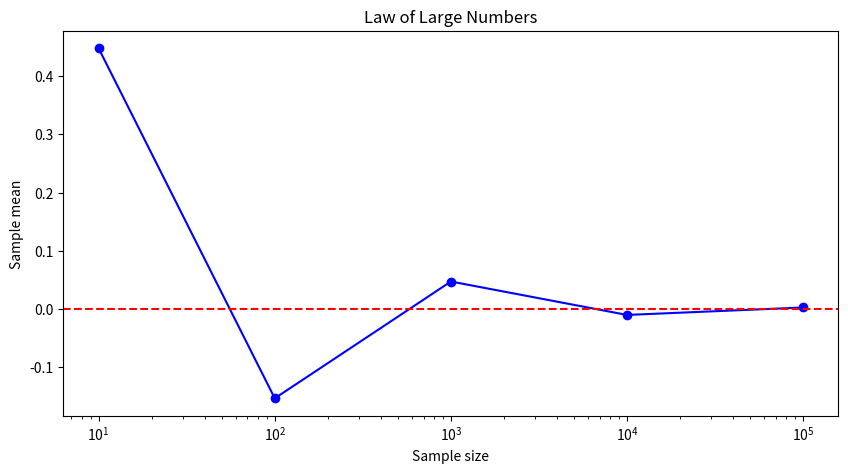

Write Python code to recreate this figure.
import numpy as np
import matplotlib.pyplot as plt

np.random.seed(42)

# P(A) = favorable outcomes / total outcomes
# Example: Probability of rolling 6 on fair die
p_six = 1/6
print(f'P(rolling 6) = {p_six}')

# Complement: P(not A) = 1 - P(A)
p_not_six = 1 - p_six
print(f'P(not 6) = {p_not_six}')

# Union: P(A or B) = P(A) + P(B) - P(A and B)
# Intersection: P(A and B) = P(A) * P(B) if independent

# P(A|B) = P(A and B) / P(B)
# Example: Disease testing
# P(disease) = 0.01, P(positive|disease) = 0.99, P(positive|no disease) = 0.05

p_disease = 0.01
p_positive_given_disease = 0.99
p_positive_given_no_disease = 0.05

# P(positive) = P(positive and disease) + P(positive and no disease)
p_positive = p_positive_given_disease * p_disease + p_positive_given_no_disease * (1 - p_disease)
print(f'P(positive test) = {p_positive:.4f}')

# P(disease|positive) - we need Bayes for this

# Bayes: P(A|B) = P(B|A) * P(A) / P(B)
# P(disease|positive) = P(positive|disease) * P(disease) / P(positive)

p_disease_given_positive = (p_positive_given_disease * p_disease) / p_positive
print(f'P(disease | positive test) = {p_disease_given_positive:.4f}')
print('\nEven with positive test, only ~17% chance of having disease!')
print('This is due to low base rate (1% prevalence).')

# E[X] = sum of x * P(X=x)
# For die: E[X] = (1+2+3+4+5+6)/6 = 3.5
die_outcomes = np.arange(1, 7)
e_die = np.mean(die_outcomes)
print(f'E[die roll] = {e_die}')

# Variance: Var(X) = E[X^2] - E[X]^2
var_die = np.var(die_outcomes)
print(f'Var[die roll] = {var_die}')

# Sample mean converges to population mean as n increases
means = []
for n in [10, 100, 1000, 10000, 100000]:
    samples = np.random.randn(n)
    means.append(np.mean(samples))

plt.figure(figsize=(10, 5))
plt.plot([10, 100, 1000, 10000, 100000], means, 'bo-')
plt.axhline(y=0, color='r', linestyle='--')
plt.xscale('log')
plt.xlabel('Sample size')
plt.ylabel('Sample mean')
plt.title('Law of Large Numbers')
plt.show()
